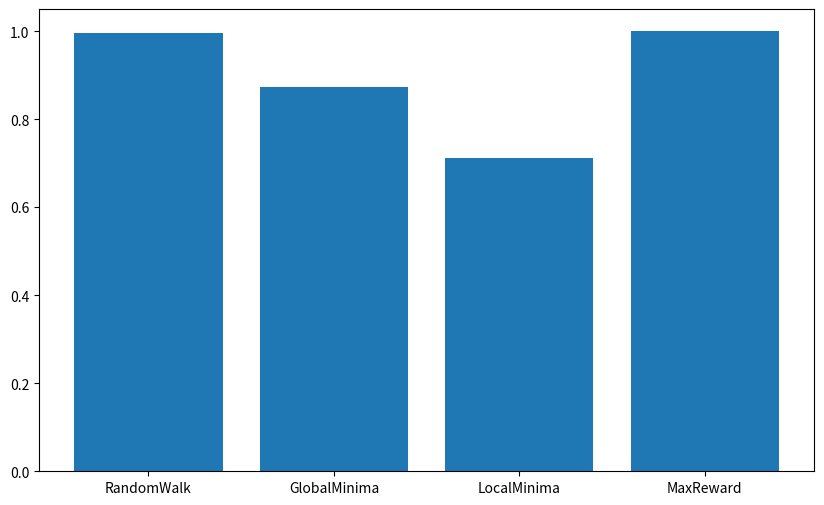

This figure's Python source:
import pandas as pd
import matplotlib.pyplot as plt
from matplotlib.backends.backend_pdf import PdfPages

# Daten als Dictionary
# data GlobalMinima
dataGlobalMinima = {
    'numOfRobots': [1, 2, 3, 4, 5, 6, 7, 8, 9, 10, 11, 12, 13, 14, 15, 16, 17, 18, 19, 20],
    'DefaultCellScan': [238.0, 129.0, 82.0, 63.0, 51.0, 43.0, 38.0, 32.0, 27.0, 23.0, 20.0, 18.0, 16.0, 15.0, 14.0, 13.0, 12.0, 11.0, 10.0, 10.0],
    'RayScanRange1': [94.0, 48.0, 31.0, 23.0, 18.0, 14.0, 12.0, 10.0, 6.0, 4.0, 6.0, 4.0, 3.0, 2.0, 2.0, 3.0, 2.0, 1.0, 1.0, 1.0],
    'RayScanRange4': [30.0, 12.0, 2.0, 1.0, 1.0, 1.0, 1.0, 1.0, 1.0, 1.0, 1.0, 1.0, 1.0, 1.0, 1.0, 1.0, 1.0, 1.0, 1.0, 1.0]
}
#data 
dataLocalMinimaFourHop = {
    'numOfRobots': [1, 2, 3, 4, 5, 6, 7, 8, 9, 10, 11, 12, 13, 14, 15, 16, 17, 18, 19, 20],
    'DefaultCellScan': [244.0, 217.0, 235.0, 225.0, 206.0, 131.0, 167.0, 121.0, 120.0, 82.0, 81.0, 61.0, 50.0, 56.0, 38.0, 31.0, 32.0, 29.0, 16.0, 22.0],
    'RayScanRange1': [122.0, 120.0, 97.0, 56.0, 27.0, 9.0, 5.0, 3.0, 2.0, 2.0, 2.0, 2.0, 2.0, 2.0, 2.0, 2.0, 2.0, 1.0, 2.0, 1.0],
    'RayScanRange4': [66.0, 21.0, 6.0, 2.0, 1.0, 1.0, 1.0, 1.0, 1.0, 1.0, 1.0, 1.0, 1.0, 1.0, 1.0, 1.0, 1.0, 1.0, 1.0, 1.0]
}
#data 
dataLocalMinimaNoHop = {
    'numOfRobots': [1, 2, 3, 4, 5, 6, 7, 8, 9, 10, 11, 12, 13, 14, 15, 16, 17, 18, 19, 20],
    'DefaultCellScan': [262.0, 125.0, 62.0, 49.0, 40.0, 35.0, 29.0, 27.0, 27.0, 24.0, 21.0, 19.0, 19.0, 19.0, 17.0, 17.0, 15.0, 13.0, 12.0, 14.0],
    'RayScanRange1': [118.0, 65.0, 10.0, 5.0, 1.0, 2.0, 1.0, 1.0, 12.0, 11.0, 9.0, 1.0, 8.0, 1.0, 1.0, 6.0, 6.0, 4.0, 1.0, 1.0],
    'RayScanRange4': [38.0, 1.0, 8.0, 1.0, 4.0, 2.0, 1.0, 1.0, 1.0, 1.0, 1.0, 1.0, 1.0, 1.0, 1.0, 1.0, 1.0, 1.0, 1.0, 1.0]
}
#data 
dataLocalMinimaOneHop = {
    'numOfRobots': [1, 2, 3, 4, 5, 6, 7, 8, 9, 10, 11, 12, 13, 14, 15, 16, 17, 18, 19, 20],
    'DefaultCellScan': [230.0, 248.0, 248.0, 206.0, 203.0, 178.0, 161.0, 141.0, 106.0, 71.0, 50.0, 51.0, 53.0, 36.0, 27.0, 27.0, 16.0, 16.0, 11.0, 11.0],
    'RayScanRange1': [134.0, 128.0, 76.0, 56.0, 37.0, 27.0, 2.0, 2.0, 2.0, 2.0, 2.0, 2.0, 2.0, 2.0, 2.0, 2.0, 1.0, 1.0, 1.0, 1.0],
    'RayScanRange4': [46.0, 19.0, 6.0, 2.0, 1.0, 1.0, 1.0, 1.0, 1.0, 1.0, 1.0, 1.0, 1.0, 1.0, 1.0, 1.0, 1.0, 1.0, 1.0, 1.0]
}
#data 
dataLocalMinimaTwoHop = {
    'numOfRobots': [1, 2, 3, 4, 5, 6, 7, 8, 9, 10, 11, 12, 13, 14, 15, 16, 17, 18, 19, 20],
    'DefaultCellScan': [250.0, 260.0, 229.0, 245.0, 201.0, 185.0, 168.0, 94.0, 101.0, 80.0, 71.0, 62.0, 56.0, 32.0, 21.0, 25.0, 20.0, 13.0, 12.0, 13.0],
    'RayScanRange1': [126.0, 113.0, 83.0, 73.0, 34.0, 32.0, 3.0, 2.0, 2.0, 2.0, 2.0, 2.0, 2.0, 2.0, 2.0, 2.0, 1.0, 2.0, 1.0, 1.0],
    'RayScanRange4': [44.0, 26.0, 3.0, 2.0, 1.0, 2.0, 1.0, 1.0, 1.0, 1.0, 1.0, 1.0, 1.0, 1.0, 1.0, 1.0, 1.0, 1.0, 1.0, 1.0]
}
#data 
dataMaxRewardNREOff = {
    'numOfRobots': [1, 2, 3, 4, 5, 6, 7, 8, 9, 10, 11, 12, 13, 14, 15, 16, 17, 18, 19, 20],
    'DefaultCellScan': [77.0, 37.0, 24.0, 17.0, 13.0, 11.0, 9.0, 7.0, 7.0, 5.0, 5.0, 4.0, 3.0, 3.0, 3.0, 2.0, 1.0, 1.0, 1.0, 1.0]
}
#data 
dataMaxRewardNREOn = {
    'numOfRobots': [1, 2, 3, 4, 5, 6, 7, 8, 9, 10, 11, 12, 13, 14, 15, 16, 17, 18, 19, 20],
    'DefaultCellScan': [79.0, 43.0, 25.0, 18.0, 14.0, 11.0, 9.0, 7.0, 7.0, 5.0, 5.0, 4.0, 3.0, 3.0, 3.0, 2.0, 1.0, 1.0, 1.0, 1.0]
}
#data 
dataMaxRewardPEOff = {
    'numOfRobots': [1, 2, 3, 4, 5, 6, 7, 8, 9, 10, 11, 12, 13, 14, 15, 16, 17, 18, 19, 20],
    'DefaultCellScan': [],
    'RayScanRange1': [],
    'RayScanRange4': []
}
#data 
dataMaxRewardPEOn = {
    'numOfRobots': [1, 2, 3, 4, 5, 6, 7, 8, 9, 10, 11, 12, 13, 14, 15, 16, 17, 18, 19, 20],
    'DefaultCellScan': [],
    'RayScanRange1': [],
    'RayScanRange4': []
}
#data 
dataRandomWalk = {
    'numOfRobots': [1, 2, 3, 4, 5, 6, 7, 8, 9, 10, 11, 12, 13, 14, 15, 16, 17, 18, 19, 20],
    'DefaultCellScan': [572.0, 262.0, 170.0,121, 95.0, 75.0, 62.0, 54.0, 46.0, 40.0, 36.0, 32.0, 30.0, 27.0, 25.0, 23.0, 21.0, 20.0, 18.0, 17.0],
    'RayScanRange1': [120.0, 54.0, 34.0, 24.0, 19.0, 16.0, 13.0, 12.0, 9.0, 8.0, 8.0, 6.0, 6.0, 6.0, 5.0, 4.0, 4.0, 4.0, 4.0, 4.0],
    'RayScanRange4': [12.0, 6.0, 4.0, 2.0, 2.0, 2.0, 2.0, 2.0, 1.0, 1.0, 1.0, 1.0, 1.0, 1.0, 1.0, 1.0, 1.0, 1.0, 1.0, 1.0 ]
}
#data 
dataMaxRewardNREOANC = {
    'numOfRobots': [1, 2, 3, 4, 5, 6, 7, 8, 9, 10, 11, 12, 13, 14, 15, 16, 17, 18, 19, 20],
    'DefaultCellScan': [77.0, 39.0, 26.0, 19.0, 15.0, 12.0, 10.0, 8.0, 7.0, 6.0, 5.0, 5.0, 4.0, 3.0, 3.0, 3.0, 2.0, 2.0, 2.0, 1.0]
}
dataBlockDiagramm = {
    'strategy': ["RandomWalk", "GlobalMinima", "LocalMinima", "MaxReward"],
    'value': [0.9955844933, 0.8723768972, 0.7112175874, 1.0]
}

# Daten in ein Pandas DataFrame umwandeln
#df = pd.DataFrame(dataGlobalMinima)
#df = pd.DataFrame(dataLocalMinimaFourHop)
#df = pd.DataFrame(dataLocalMinimaNoHop)
#df = pd.DataFrame(dataLocalMinimaOneHop)
#df = pd.DataFrame(dataLocalMinimaTwoHop)
#df = pd.DataFrame(dataMaxRewardNREOff)
#df = pd.DataFrame(dataMaxRewardNREOn)
#df = pd.DataFrame(dataMaxRewardPEOff)
#df = pd.DataFrame(dataMaxRewardPEOn)
#df = pd.DataFrame(dataMaxRewardNREOANC)
#df = pd.DataFrame(dataRandomWalk)
df = pd.DataFrame(dataBlockDiagramm)

# Funktion zum Erstellen des Plots und Speichern in PDF
def plot_data_and_save_pdf(df, output_pdf_path):
    # Plot erstellen
    plt.figure(figsize=(10, 6))
    bars = plt.bar(df['strategy'], df['value'])
    #plt.plot(df['numOfRobots'], df['DefaultCellScan'], label='DefaultCellScan', marker='o')
    #plt.plot(df['numOfRobots'], df['DefaultCellScan'], marker='o')
    #plt.plot([1,1,1,1])
    #plt.plot(df['numOfRobots'], df['RayScanRange1'], label='RayScan Radius 1', marker='o')
    #plt.plot(df['numOfRobots'], df['RayScanRange4'], label='RayScan Radius 4', marker='o')

    # Achsenbeschriftung und Titel
    #plt.xlabel('Anzahl Roboter')
    #plt.ylabel('Revisit 95%-Perzentil')
    #plt.legend()

    # Speichern als PDF
    with PdfPages(output_pdf_path) as pdf:
        pdf.savefig()
        plt.close()

# Ausgabepfad für die PDF-Datei
#output_pdf_path = 'GlobalMinima.pdf'
#output_pdf_path = 'LocalMinima_four_hop.pdf'
#output_pdf_path = 'LocalMinima_no_hop.pdf'
#output_pdf_path = 'LocalMinima_one_hop.pdf'
#output_pdf_path = 'LocalMinima_two_hop.pdf'
#output_pdf_path = 'MaxReward_num_robots_exponential_off.pdf'
#output_pdf_path = 'MaxReward_num_robots_exponential_on.pdf'
#output_pdf_path = 'MaxReward_parameter_exponential_off.pdf'
#output_pdf_path = 'MaxReward_parameter_exponential_on.pdf'
#output_pdf_path = 'MaxReward_num_robots_exponential_off_and_no_communication.pdf'
#output_pdf_path = 'RandomWalk.pdf'
output_pdf_path = 'BlockDiagramm2.pdf'

# Plot erstellen und speichern
plot_data_and_save_pdf(df, output_pdf_path)
